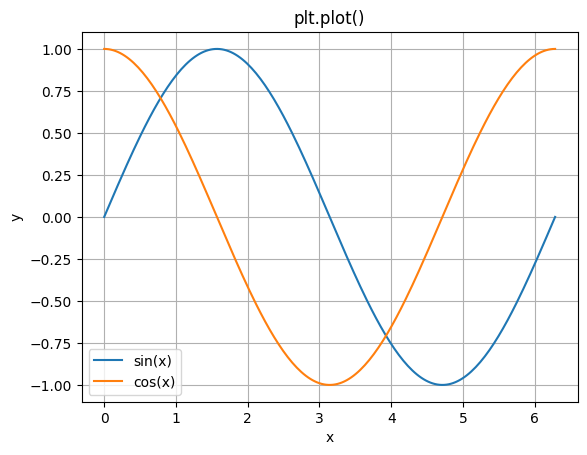
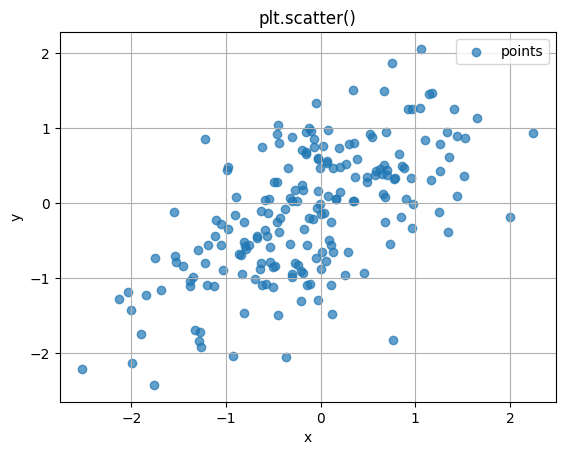
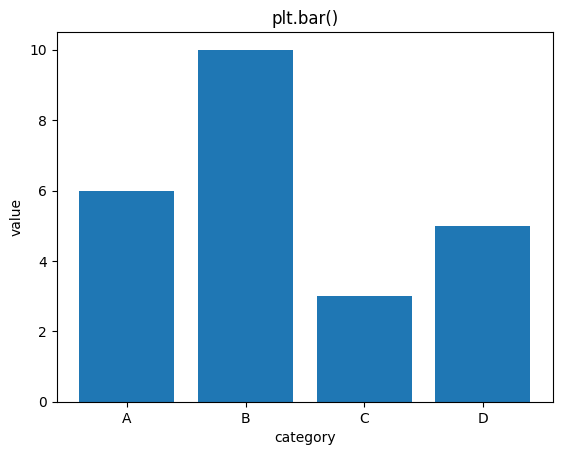
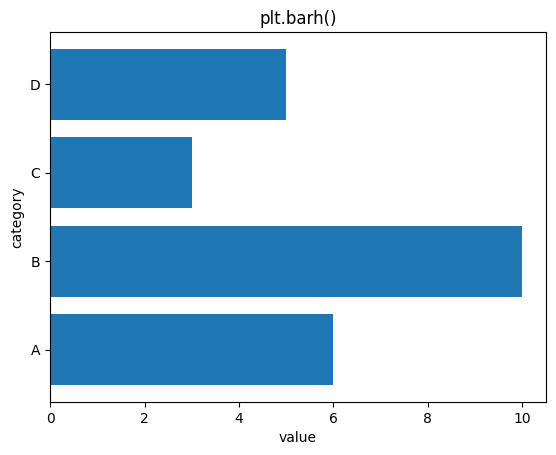
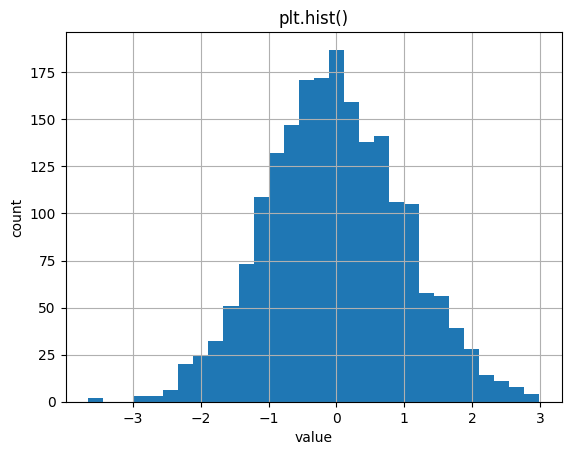
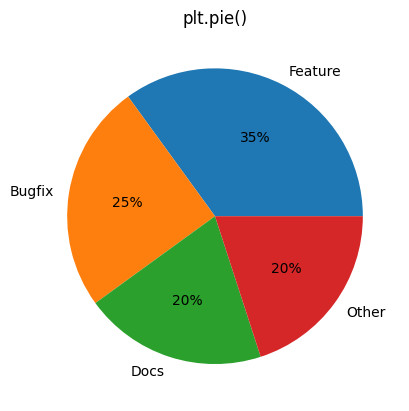
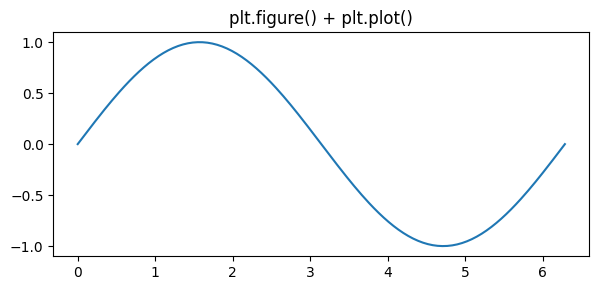
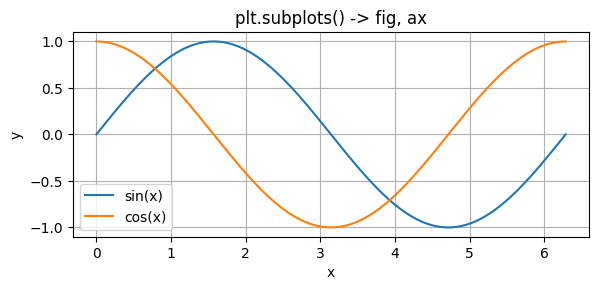
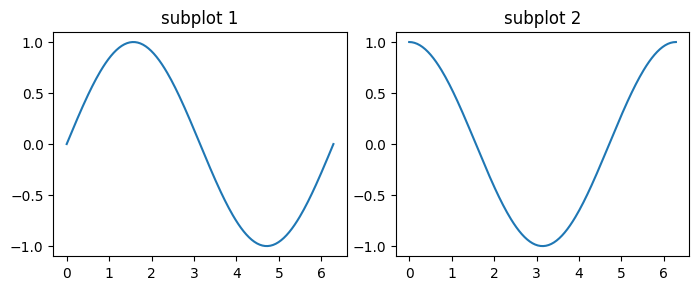
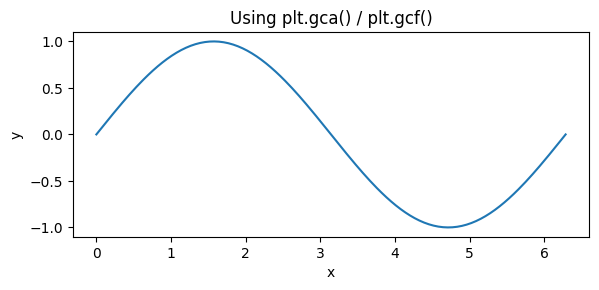
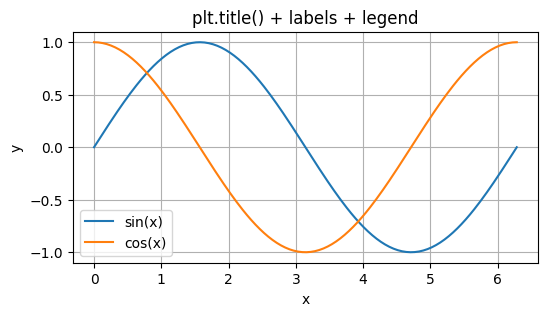
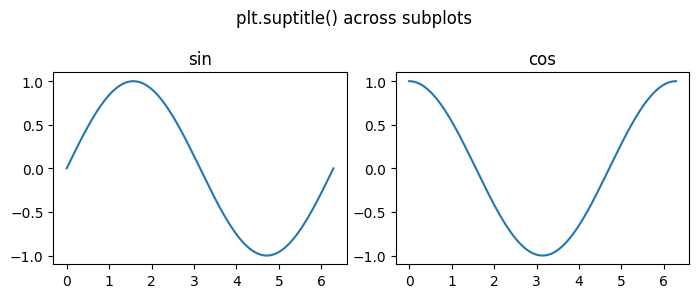
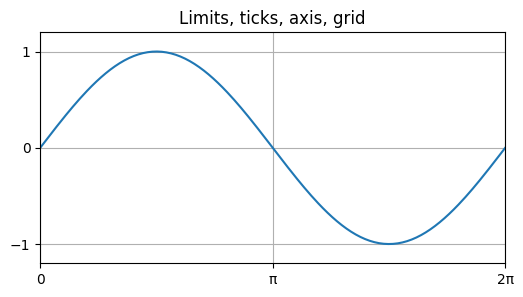
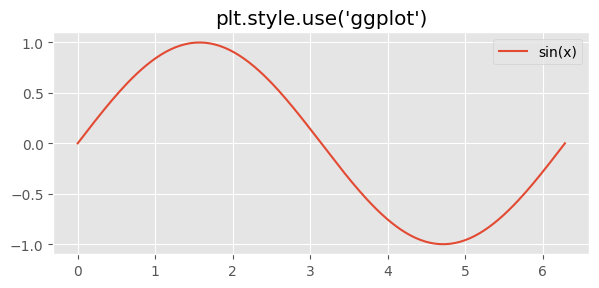
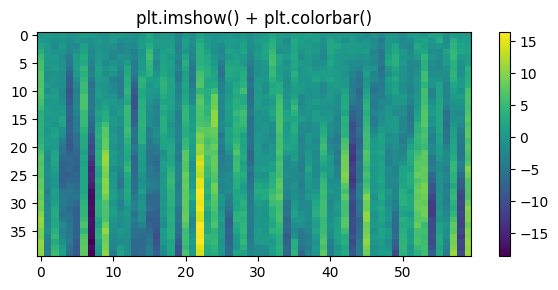
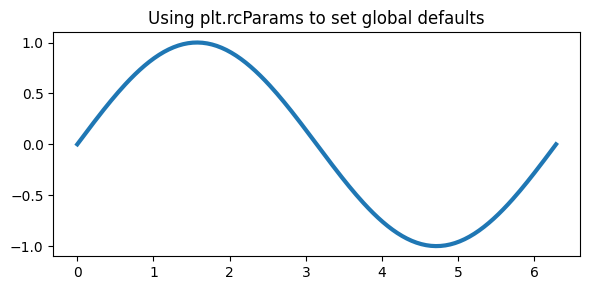

These figures' Python source, in order:
# Setup
import numpy as np
import matplotlib.pyplot as plt

# Reproducibility
rng = np.random.default_rng(7)

# A couple of shared example datasets
x = np.linspace(0, 2*np.pi, 200)
y = np.sin(x)
y2 = np.cos(x)

plt.rcParams["figure.dpi"] = 120


# plt.plot(): line plot
plt.figure()
plt.plot(x, y, label="sin(x)")
plt.plot(x, y2, label="cos(x)")
plt.title("plt.plot()")
plt.xlabel("x")
plt.ylabel("y")
plt.legend()
plt.grid(True)
plt.show()


# plt.scatter(): scatter plot
n = 200
xs = rng.normal(size=n)
ys = 0.6 * xs + rng.normal(scale=0.7, size=n)

plt.figure()
plt.scatter(xs, ys, alpha=0.7, label="points")
plt.title("plt.scatter()")
plt.xlabel("x")
plt.ylabel("y")
plt.legend()
plt.grid(True)
plt.show()


# plt.bar() and plt.barh(): bar charts
cats = ["A", "B", "C", "D"]
vals = rng.integers(3, 12, size=len(cats))

plt.figure()
plt.bar(cats, vals)
plt.title("plt.bar()")
plt.xlabel("category")
plt.ylabel("value")
plt.show()

plt.figure()
plt.barh(cats, vals)
plt.title("plt.barh()")
plt.xlabel("value")
plt.ylabel("category")
plt.show()


# plt.hist(): histogram
data = rng.normal(loc=0, scale=1, size=2000)

plt.figure()
plt.hist(data, bins=30)
plt.title("plt.hist()")
plt.xlabel("value")
plt.ylabel("count")
plt.grid(True)
plt.show()


# plt.pie(): pie chart (used, but often less recommended for precise comparisons)
parts = [35, 25, 20, 20]
labels = ["Feature", "Bugfix", "Docs", "Other"]

plt.figure()
plt.pie(parts, labels=labels, autopct="%1.0f%%")
plt.title("plt.pie()")
plt.show()


# plt.figure(): create a new figure, then plot into it
plt.figure(figsize=(6, 3))
plt.plot(x, y)
plt.title("plt.figure() + plt.plot()")
plt.tight_layout()
plt.show()


# plt.subplots(): recommended way to get (fig, ax)
fig, ax = plt.subplots(figsize=(6, 3))
ax.plot(x, y, label="sin(x)")
ax.plot(x, y2, label="cos(x)")
ax.set_title("plt.subplots() -> fig, ax")
ax.set_xlabel("x")
ax.set_ylabel("y")
ax.legend()
ax.grid(True)
fig.tight_layout()
plt.show()


# plt.subplot(): quick multi-panel layout
plt.figure(figsize=(7, 3))

plt.subplot(1, 2, 1)
plt.plot(x, y)
plt.title("subplot 1")

plt.subplot(1, 2, 2)
plt.plot(x, y2)
plt.title("subplot 2")

plt.tight_layout()
plt.show()


# plt.gca() and plt.gcf(): get current axes/figure
plt.figure(figsize=(6, 3))
plt.plot(x, y)

ax = plt.gca()   # current Axes
fig = plt.gcf()  # current Figure

ax.set_title("Using plt.gca() / plt.gcf()")
ax.set_xlabel("x")
ax.set_ylabel("y")
fig.tight_layout()
plt.show()


# Titles, labels, legends (pyplot style)
plt.figure(figsize=(6, 3))
plt.plot(x, y, label="sin(x)")
plt.plot(x, y2, label="cos(x)")
plt.title("plt.title() + labels + legend")
plt.xlabel("x")
plt.ylabel("y")
plt.legend()
plt.grid(True)
plt.show()

# suptitle across multiple axes
fig, axs = plt.subplots(1, 2, figsize=(7, 3))
axs[0].plot(x, y);  axs[0].set_title("sin")
axs[1].plot(x, y2); axs[1].set_title("cos")
fig.suptitle("plt.suptitle() across subplots")
fig.tight_layout()
plt.show()


plt.figure(figsize=(6, 3))
plt.plot(x, y)

plt.title("Limits, ticks, axis, grid")
plt.xlim(0, 2*np.pi)
plt.ylim(-1.2, 1.2)

# Custom ticks
plt.xticks([0, np.pi, 2*np.pi], ["0", "π", "2π"])
plt.yticks([-1, 0, 1])

plt.grid(True)

# Example: axis('equal') is more common for geometric plots; here just demonstrating usage:
# plt.axis("tight")  # fit tightly around data (try toggling)
plt.show()


# plt.style.use(): change overall appearance
# NOTE: Styles available may vary; 'ggplot' is commonly present.
plt.style.use("ggplot")

plt.figure(figsize=(6, 3))
plt.plot(x, y, label="sin(x)")
plt.title("plt.style.use('ggplot')")
plt.legend()
plt.tight_layout()
plt.show()

# Restore default style for the rest
plt.style.use("default")


# plt.colorbar(): common with imshow/contourf
Z = rng.normal(size=(40, 60)).cumsum(axis=0)  # a simple heat-like field

plt.figure(figsize=(6, 3))
im = plt.imshow(Z, aspect="auto")
plt.title("plt.imshow() + plt.colorbar()")
plt.colorbar(im)
plt.tight_layout()
plt.show()


# plt.rcParams: global defaults (example)
old_lw = plt.rcParams["lines.linewidth"]
plt.rcParams["lines.linewidth"] = 3

plt.figure(figsize=(6, 3))
plt.plot(x, y)
plt.title("Using plt.rcParams to set global defaults")
plt.tight_layout()
plt.show()

# reset
plt.rcParams["lines.linewidth"] = old_lw


plt.figure(figsize=(6, 3))
plt.plot(x, y)
plt.title("plt.text() and plt.annotate()")

# plt.text(): place text at data coordinates
plt.text(1.0, 0.8, "A label with plt.text()", fontsize=10)

# plt.annotate(): point to a specific location with an arrow
peak_x = np.pi / 2
peak_y = np.sin(peak_x)
plt.annotate(
    "Peak",
    xy=(peak_x, peak_y),
    xytext=(peak_x + 1.0, peak_y - 0.6),
    arrowprops={"arrowstyle": "->"},
)

plt.grid(True)
plt.tight_layout()
plt.show()


# plt.imshow(): show a 2D array as an image
A = rng.normal(size=(25, 25))

plt.figure(figsize=(4, 4))
plt.imshow(A)
plt.title("plt.imshow()")
plt.colorbar()
plt.tight_layout()
plt.show()


# plt.matshow(): matrix visualization (adds some defaults)
M = rng.normal(size=(10, 10))

plt.figure(figsize=(4, 4))
plt.matshow(M)
plt.title("plt.matshow()", pad=20)
plt.colorbar()
plt.show()


# plt.contour() and plt.contourf(): contour lines and filled contours
xx = np.linspace(-3, 3, 200)
yy = np.linspace(-3, 3, 200)
X, Y = np.meshgrid(xx, yy)
Z = np.exp(-(X**2 + Y**2))  # Gaussian bump

plt.figure(figsize=(6, 4))
cs = plt.contour(X, Y, Z, levels=8)
plt.clabel(cs, inline=True, fontsize=8)
plt.title("plt.contour()")
plt.tight_layout()
plt.show()

plt.figure(figsize=(6, 4))
cf = plt.contourf(X, Y, Z, levels=20)
plt.title("plt.contourf() + plt.colorbar()")
plt.colorbar(cf)
plt.tight_layout()
plt.show()


# plt.savefig(): save a figure to disk
plt.figure(figsize=(6, 3))
plt.plot(x, y)
plt.title("Saving a figure with plt.savefig()")
plt.tight_layout()

out_path = "example_plot.png"
plt.savefig(out_path, dpi=200, bbox_inches="tight")
plt.show()

print(f"Saved to: {out_path}")


fig, ax = plt.subplots(figsize=(6, 3))

ax.plot(x, y, label="sin(x)")
ax.scatter(x[::12], y[::12], label="sample points", alpha=0.8)

ax.set_title("OO API: ax.* methods")
ax.set_xlabel("x")
ax.set_ylabel("y")
ax.set_xlim(0, 2*np.pi)
ax.set_ylim(-1.2, 1.2)
ax.grid(True)
ax.legend()

fig.tight_layout()
plt.show()


fig, ax = plt.subplots(figsize=(6, 3))
ax.plot(x, y, label="sin(x)")
ax.plot(x, y2, label="cos(x)")
ax.set_title("Top-10 quick demo")
ax.set_xlabel("x")
ax.set_ylabel("y")
ax.set_xlim(0, 2*np.pi)
ax.grid(True)
ax.legend()
fig.tight_layout()
plt.show()
